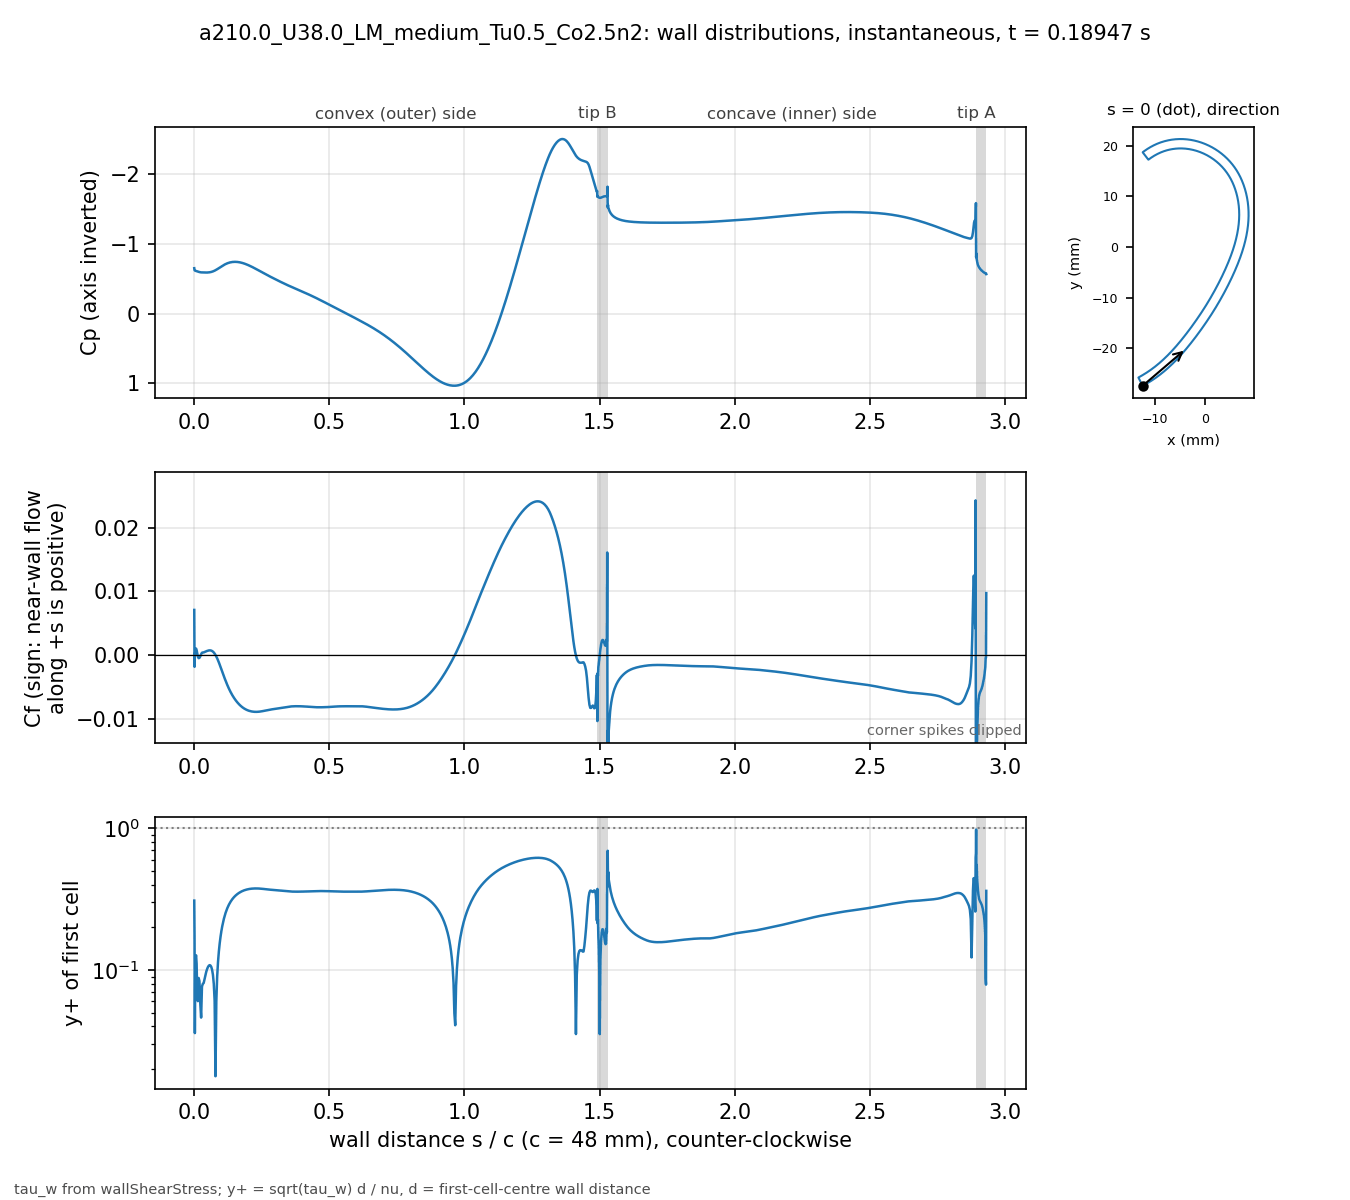

The file beside this chart, header and first rows:
# a210.0_U38.0_LM_medium_Tu0.5_Co2.5n2 t…, p_inf=0; Cf signed by near-wall flow dir…
patch, s_over_c, x_m, y_m, Cp, Cf, yplus, d_first_m
blade, 0.000000, -0.01234, -0.02743, -0.6532, 0.007084, 0.309, 2.0713e-06
blade, 0.001059, -0.0123, -0.02741, -0.6249, -0.001845, 0.1713, 2.2499e-06
blade, 0.002253, -0.01225, -0.02738, -0.6207, 8.10119e-05, 0.0359, 2.2501e-06
blade, 0.003600, -0.01219, -0.02735, -0.6171, 0.0005573, 0.09416, 2.2503e-06
blade, 0.005118, -0.01213, -0.02732, -0.6154, 0.000962, 0.1237, 2.2499e-06
blade, 0.006829, -0.01205, -0.02728, -0.6139, 0.001015, 0.127, 2.25e-06
blade, 0.008759, -0.01197, -0.02723, -0.612, 0.0007732, 0.1109, 2.2501e-06
blade, 0.01094, -0.01188, -0.02718, -0.609, 0.0002816, 0.06692, 2.25e-06
blade, 0.01339, -0.01178, -0.02713, -0.6051, -0.0002288, 0.06032, 2.2501e-06
blade, 0.01615, -0.01166, -0.02706, -0.601, -0.0004862, 0.08793, 2.2498e-06
blade, 0.01918, -0.01154, -0.02699, -0.5977, -0.0004392, 0.08356, 2.2495e-06
blade, 0.0223, -0.01141, -0.02691, -0.595, -0.0002112, 0.05795, 2.2499e-06
blade, 0.02543, -0.01128, -0.02684, -0.5932, 0.0001341, 0.04618, 2.2499e-06
blade, 0.02855, -0.01115, -0.02676, -0.5927, 0.000367, 0.0764, 2.2499e-06
blade, 0.03168, -0.01102, -0.02668, -0.5922, 0.0004017, 0.07994, 2.2502e-06
blade, 0.0348, -0.01089, -0.0266, -0.5915, 0.0004117, 0.08093, 2.2504e-06
blade, 0.03793, -0.01077, -0.02652, -0.5909, 0.0004643, 0.08595, 2.2505e-06
blade, 0.04105, -0.01064, -0.02644, -0.5906, 0.0005297, 0.0918, 2.2503e-06
blade, 0.04417, -0.01051, -0.02636, -0.5906, 0.0005903, 0.09689, 2.2501e-06
blade, 0.0473, -0.01039, -0.02628, -0.5909, 0.0006445, 0.1012, 2.2498e-06
blade, 0.05042, -0.01026, -0.0262, -0.5917, 0.0006899, 0.1047, 2.2499e-06
blade, 0.05355, -0.01014, -0.02611, -0.5928, 0.000722, 0.1072, 2.25e-06
blade, 0.05667, -0.01001, -0.02603, -0.5945, 0.0007369, 0.1083, 2.2499e-06
blade, 0.05979, -0.009891, -0.02594, -0.5967, 0.0007303, 0.1078, 2.2498e-06
blade, 0.06292, -0.009768, -0.02586, -0.5996, 0.0006975, 0.1053, 2.2496e-06
blade, 0.06604, -0.009646, -0.02577, -0.6032, 0.0006341, 0.1004, 2.2498e-06
blade, 0.06917, -0.009524, -0.02568, -0.6075, 0.0005366, 0.09238, 2.2499e-06
blade, 0.07229, -0.009403, -0.02559, -0.6124, 0.0004024, 0.07998, 2.2496e-06
blade, 0.07541, -0.009283, -0.0255, -0.618, 0.00023, 0.06046, 2.2493e-06
blade, 0.07854, -0.009163, -0.02541, -0.6243, 1.99437e-05, 0.01781, 2.2496e-06
blade, 0.08166, -0.009043, -0.02532, -0.6311, -0.000227, 0.06008, 2.2497e-06
blade, 0.08479, -0.008924, -0.02523, -0.6384, -0.0005067, 0.08976, 2.2498e-06
blade, 0.08791, -0.008806, -0.02514, -0.646, -0.0008153, 0.1139, 2.25e-06
blade, 0.09104, -0.008688, -0.02505, -0.6539, -0.001148, 0.1351, 2.2501e-06
blade, 0.09416, -0.008571, -0.02495, -0.6619, -0.001498, 0.1544, 2.2502e-06
blade, 0.09728, -0.008454, -0.02486, -0.67, -0.001861, 0.1721, 2.2503e-06
blade, 0.1004, -0.008338, -0.02477, -0.6779, -0.002231, 0.1884, 2.2503e-06
blade, 0.1035, -0.008222, -0.02467, -0.6856, -0.002603, 0.2035, 2.2503e-06
blade, 0.1067, -0.008107, -0.02457, -0.693, -0.002974, 0.2175, 2.2501e-06
blade, 0.1098, -0.007992, -0.02448, -0.7, -0.003338, 0.2304, 2.2501e-06
blade, 0.1129, -0.007878, -0.02438, -0.7066, -0.003694, 0.2424, 2.2501e-06
blade, 0.116, -0.007764, -0.02428, -0.7127, -0.004039, 0.2535, 2.2501e-06
blade, 0.1192, -0.007651, -0.02418, -0.7183, -0.004372, 0.2637, 2.25e-06
blade, 0.1223, -0.007538, -0.02409, -0.7234, -0.004691, 0.2731, 2.2498e-06
blade, 0.1254, -0.007426, -0.02399, -0.7279, -0.004996, 0.2818, 2.2496e-06
blade, 0.1285, -0.007315, -0.02389, -0.7319, -0.005286, 0.2899, 2.2498e-06
blade, 0.1316, -0.007203, -0.02379, -0.7353, -0.005562, 0.2974, 2.2499e-06
blade, 0.1348, -0.007093, -0.02368, -0.7382, -0.005823, 0.3043, 2.2497e-06
blade, 0.1379, -0.006983, -0.02358, -0.7405, -0.00607, 0.3107, 2.2501e-06
blade, 0.141, -0.006873, -0.02348, -0.7422, -0.006303, 0.3166, 2.2501e-06
blade, 0.1441, -0.006764, -0.02338, -0.7435, -0.006522, 0.3221, 2.2501e-06
blade, 0.1473, -0.006656, -0.02327, -0.7443, -0.006729, 0.3272, 2.2504e-06
blade, 0.1504, -0.006547, -0.02317, -0.7445, -0.006924, 0.3319, 2.2503e-06
blade, 0.1535, -0.00644, -0.02307, -0.7443, -0.007106, 0.3362, 2.2502e-06
blade, 0.1566, -0.006333, -0.02296, -0.7437, -0.007278, 0.3402, 2.2501e-06
blade, 0.1598, -0.006226, -0.02285, -0.7426, -0.007439, 0.3439, 2.2498e-06
blade, 0.1629, -0.00612, -0.02275, -0.7411, -0.00759, 0.3474, 2.25e-06
blade, 0.166, -0.006014, -0.02264, -0.7392, -0.007731, 0.3507, 2.2501e-06
blade, 0.1691, -0.005909, -0.02254, -0.7369, -0.007863, 0.3536, 2.2498e-06
... 914 more rows
